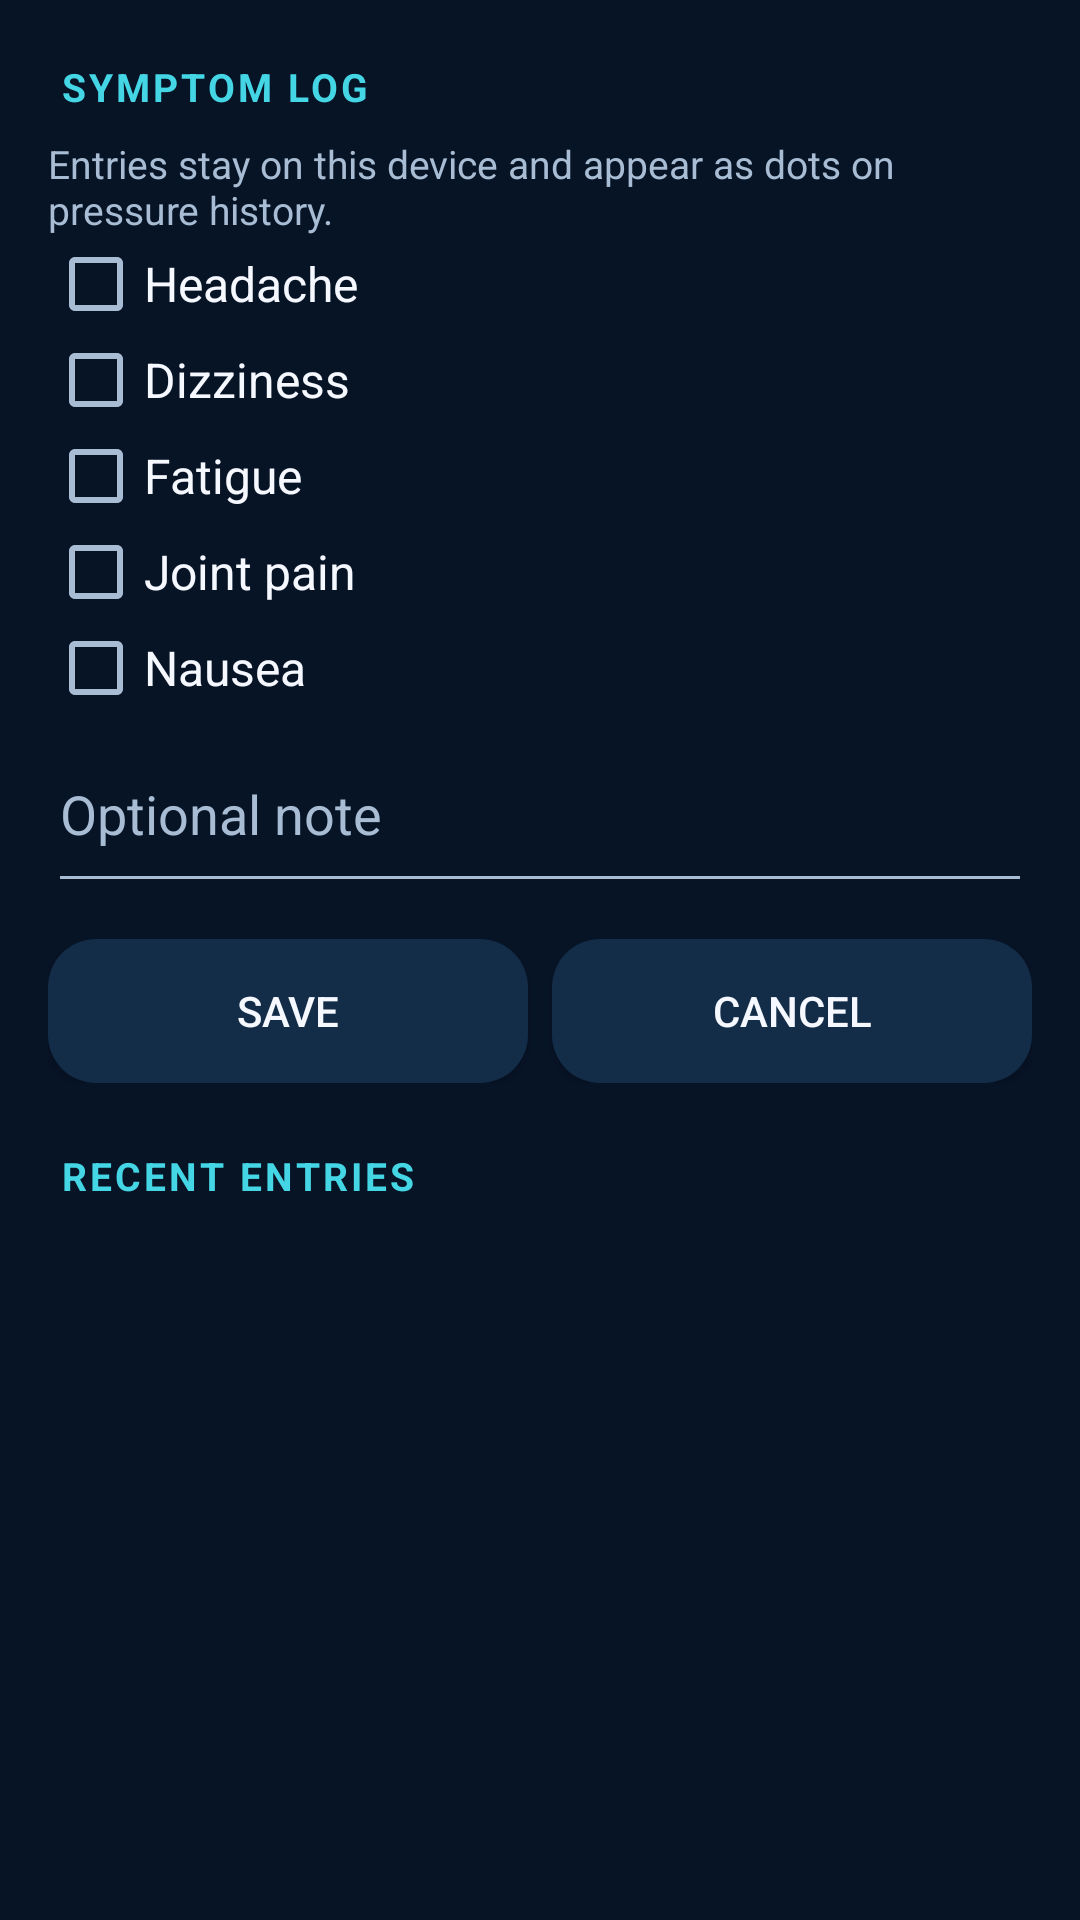

Write the Android layout XML for this screen, with the resource values it uses.
<!-- AndroidManifest.xml: application theme AppTheme -->
<!-- res/layout/activity_symptom.xml -->
<?xml version="1.0" encoding="utf-8"?>
<ScrollView xmlns:android="http://schemas.android.com/apk/res/android"
    android:layout_width="match_parent" android:layout_height="match_parent"
    android:background="?attr/bwBackground" android:fillViewport="true">

    <LinearLayout android:layout_width="match_parent" android:layout_height="wrap_content"
        android:orientation="vertical" android:padding="16dp">

        <TextView style="@style/CardTitle" android:layout_width="match_parent"
            android:layout_height="wrap_content" android:text="@string/symptom_title"
            android:textColor="?attr/bwAccent" />

        <TextView android:id="@+id/symptom_context" android:layout_width="match_parent"
            android:layout_height="wrap_content"
            android:text="Entries stay on this device and appear as dots on pressure history."
            android:textSize="13sp" android:textColor="?attr/bwTextSecondary"
            android:layout_marginTop="4dp" />

        <CheckBox android:id="@+id/check_headache" android:layout_width="match_parent"
            android:layout_height="wrap_content" android:text="Headache"
            android:textColor="?attr/bwTextPrimary" android:textSize="16sp" />
        <CheckBox android:id="@+id/check_dizziness" android:layout_width="match_parent"
            android:layout_height="wrap_content" android:text="Dizziness"
            android:textColor="?attr/bwTextPrimary" android:textSize="16sp" />
        <CheckBox android:id="@+id/check_fatigue" android:layout_width="match_parent"
            android:layout_height="wrap_content" android:text="Fatigue"
            android:textColor="?attr/bwTextPrimary" android:textSize="16sp" />
        <CheckBox android:id="@+id/check_joint" android:layout_width="match_parent"
            android:layout_height="wrap_content" android:text="Joint pain"
            android:textColor="?attr/bwTextPrimary" android:textSize="16sp" />
        <CheckBox android:id="@+id/check_nausea" android:layout_width="match_parent"
            android:layout_height="wrap_content" android:text="Nausea"
            android:textColor="?attr/bwTextPrimary" android:textSize="16sp" />

        <EditText android:id="@+id/edit_symptom_note" android:layout_width="match_parent"
            android:layout_height="wrap_content" android:hint="@string/symptom_note_hint"
            android:textColor="?attr/bwTextPrimary" android:textColorHint="?attr/bwTextSecondary"
            android:inputType="textMultiLine" android:minLines="2" />

        <LinearLayout android:layout_width="match_parent" android:layout_height="wrap_content"
            android:orientation="horizontal" android:layout_marginTop="12dp">
            <Button android:id="@+id/button_symptom_save" android:layout_width="0dp"
                android:layout_height="48dp" android:layout_weight="1"
                android:text="@string/save" android:textColor="?attr/bwTextPrimary"
                android:background="@drawable/bg_chip" />
            <Button android:id="@+id/button_symptom_cancel" android:layout_width="0dp"
                android:layout_height="48dp" android:layout_weight="1"
                android:text="@string/cancel" android:textColor="?attr/bwTextPrimary"
                android:background="@drawable/bg_chip" android:layout_marginLeft="8dp" />
        </LinearLayout>

        <TextView style="@style/CardTitle" android:layout_width="match_parent"
            android:layout_height="wrap_content" android:text="@string/symptom_recent"
            android:textColor="?attr/bwAccent" android:layout_marginTop="18dp" />

        <LinearLayout android:id="@+id/symptom_recent" android:layout_width="match_parent"
            android:layout_height="wrap_content" android:orientation="vertical" />
    </LinearLayout>
</ScrollView>
<!-- resources referenced by this layout -->
<resources>
  <!-- drawable bg_chip (drawable) -->
  <?xml version="1.0" encoding="utf-8"?>
  <shape xmlns:android="http://schemas.android.com/apk/res/android" android:shape="rectangle">
      <solid android:color="?attr/bwSurfaceRaised" />
      <corners android:radius="16dp" />
  </shape>
  <string name="cancel">CANCEL</string>
  <string name="save">SAVE</string>
  <string name="symptom_note_hint">Optional note</string>
  <string name="symptom_recent">RECENT ENTRIES</string>
  <string name="symptom_title">SYMPTOM LOG</string>
  <style name="CardTitle">
          <item name="android:textSize">13sp</item>
          <item name="android:textStyle">bold</item>
          <item name="android:letterSpacing">0.08</item>
          <item name="android:padding">4dp</item>
      </style>
  <style name="AppTheme" parent="@android:style/Theme.Material.NoActionBar">
          <item name="android:windowBackground">@color/bg</item>
          <item name="android:colorAccent">@color/accent</item>
          <item name="android:textColorPrimary">@color/text_primary</item>
          <item name="android:textColorSecondary">@color/text_secondary</item>
          <item name="android:windowLightStatusBar">false</item>
          <item name="bwBackground">@color/bg</item>
          <item name="bwSurface">@color/surface</item>
          <item name="bwSurfaceRaised">@color/surface_raised</item>
          <item name="bwDivider">@color/divider</item>
          <item name="bwTextPrimary">@color/text_primary</item>
          <item name="bwTextSecondary">@color/text_secondary</item>
          <item name="bwAccent">@color/accent</item>
          <item name="bwWarm">@color/warm</item>
          <item name="bwAlert">@color/alert</item>
          <item name="bwAlertDeep">@color/alert_deep</item>
          <item name="bwOk">@color/ok</item>
      </style>
  <color name="bg">#071426</color>
  <color name="accent">#45D6E6</color>
  <color name="text_primary">#F5F8FF</color>
  <color name="text_secondary">#A8BDD4</color>
  <color name="surface">#0E2138</color>
  <color name="surface_raised">#132C48</color>
  <color name="divider">#24415F</color>
  <color name="warm">#FFB454</color>
  <color name="alert">#D93025</color>
  <color name="alert_deep">#7F1410</color>
  <color name="ok">#2E7D5B</color>
</resources>
